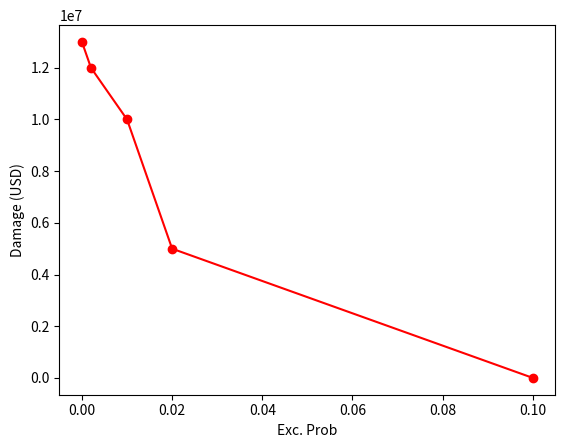

Write Python code to recreate this figure.
#Simple script to calculate EAD
# [redacted]
#Date: 11th August 2017

import numpy as np #mathematical package for fast operations on arrays.
import matplotlib.pyplot as plt #package used in the vizualisation and plotting of data 

#Enter damages and return periods
damage = np.array([13000000,12000000,10000000,5000000,0]) #Array of damages for each return period
rp = np.array([np.inf,500,100,50,10]) #Array of return periods

# Calculate exceedance probability
ep = 1/rp; #Conversion: from return period to exceedance probability

#Make a figure to make it is all correct
plt.figure()
plt.plot(ep, damage, '-or') #plotting the exceedance probability vs. the damage
plt.xlabel('Exc. Prob') #adding a x-label to the graph
plt.ylabel('Damage (USD)') #adding a y-label to the graph
plt.show()

#Calculate EAD...
ead = np.trapz(y = damage, x = ep) #Calculate EAD using trapezoidal approximation
